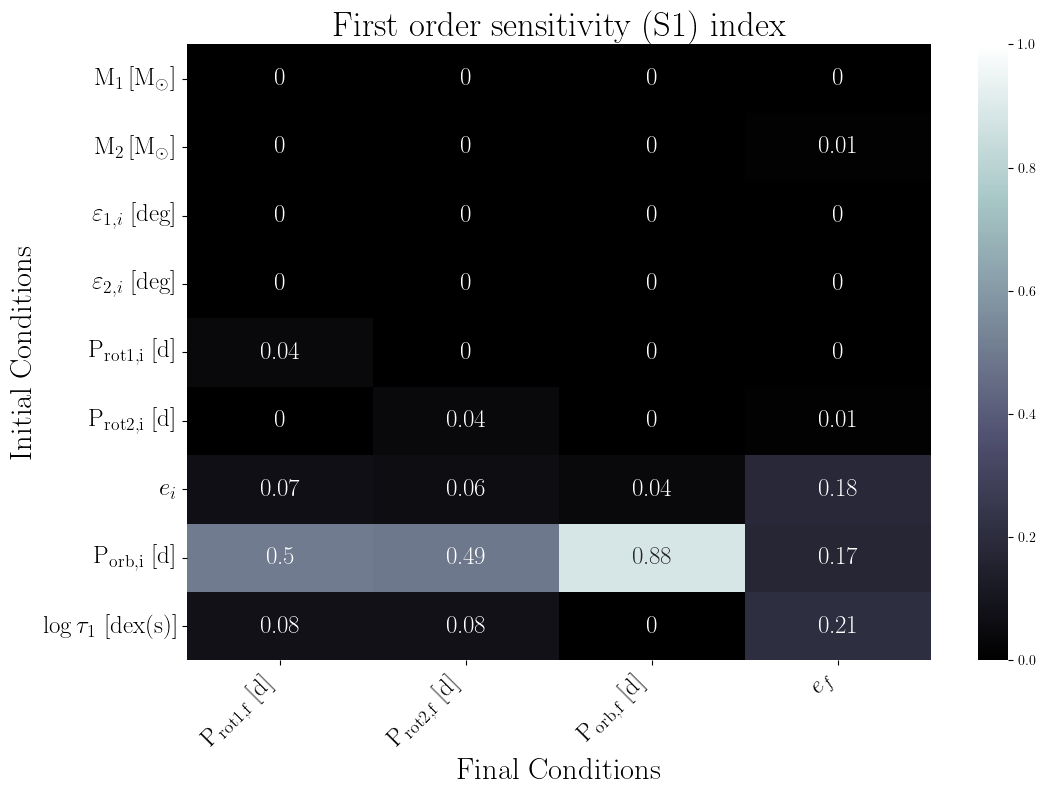

Source data for this figure (header and first rows):
, $\rm P_{rot1,f}$ [d], $\rm P_{rot2,f}$ [d], $\rm P_{orb,f}$ [d], $e_f$
$\rm M_1 \,[M_{\odot}]$, 0.0, 0.0, 0.0, 0.0
$\rm M_2 \,[M_{\odot}]$, 0.0, 0.0, 0.0, 0.01
\rm $\varepsilon_{1,i}$ [deg], 0.0, 0.0, 0.0, 0.0
\rm $\varepsilon_{2,i}$ [deg], 0.0, 0.0, 0.0, 0.0
$\rm P_{rot1,i}$ [d], 0.04, 0.0, 0.0, 0.0
$\rm P_{rot2,i}$ [d], 0.0, 0.04, 0.0, 0.01
$e_i$, 0.07, 0.06, 0.04, 0.18
$\rm P_{orb,i}$ [d], 0.5, 0.49, 0.88, 0.17
$\rm \log\tau_1$ [dex(s)], 0.08, 0.08, 0.0, 0.21
